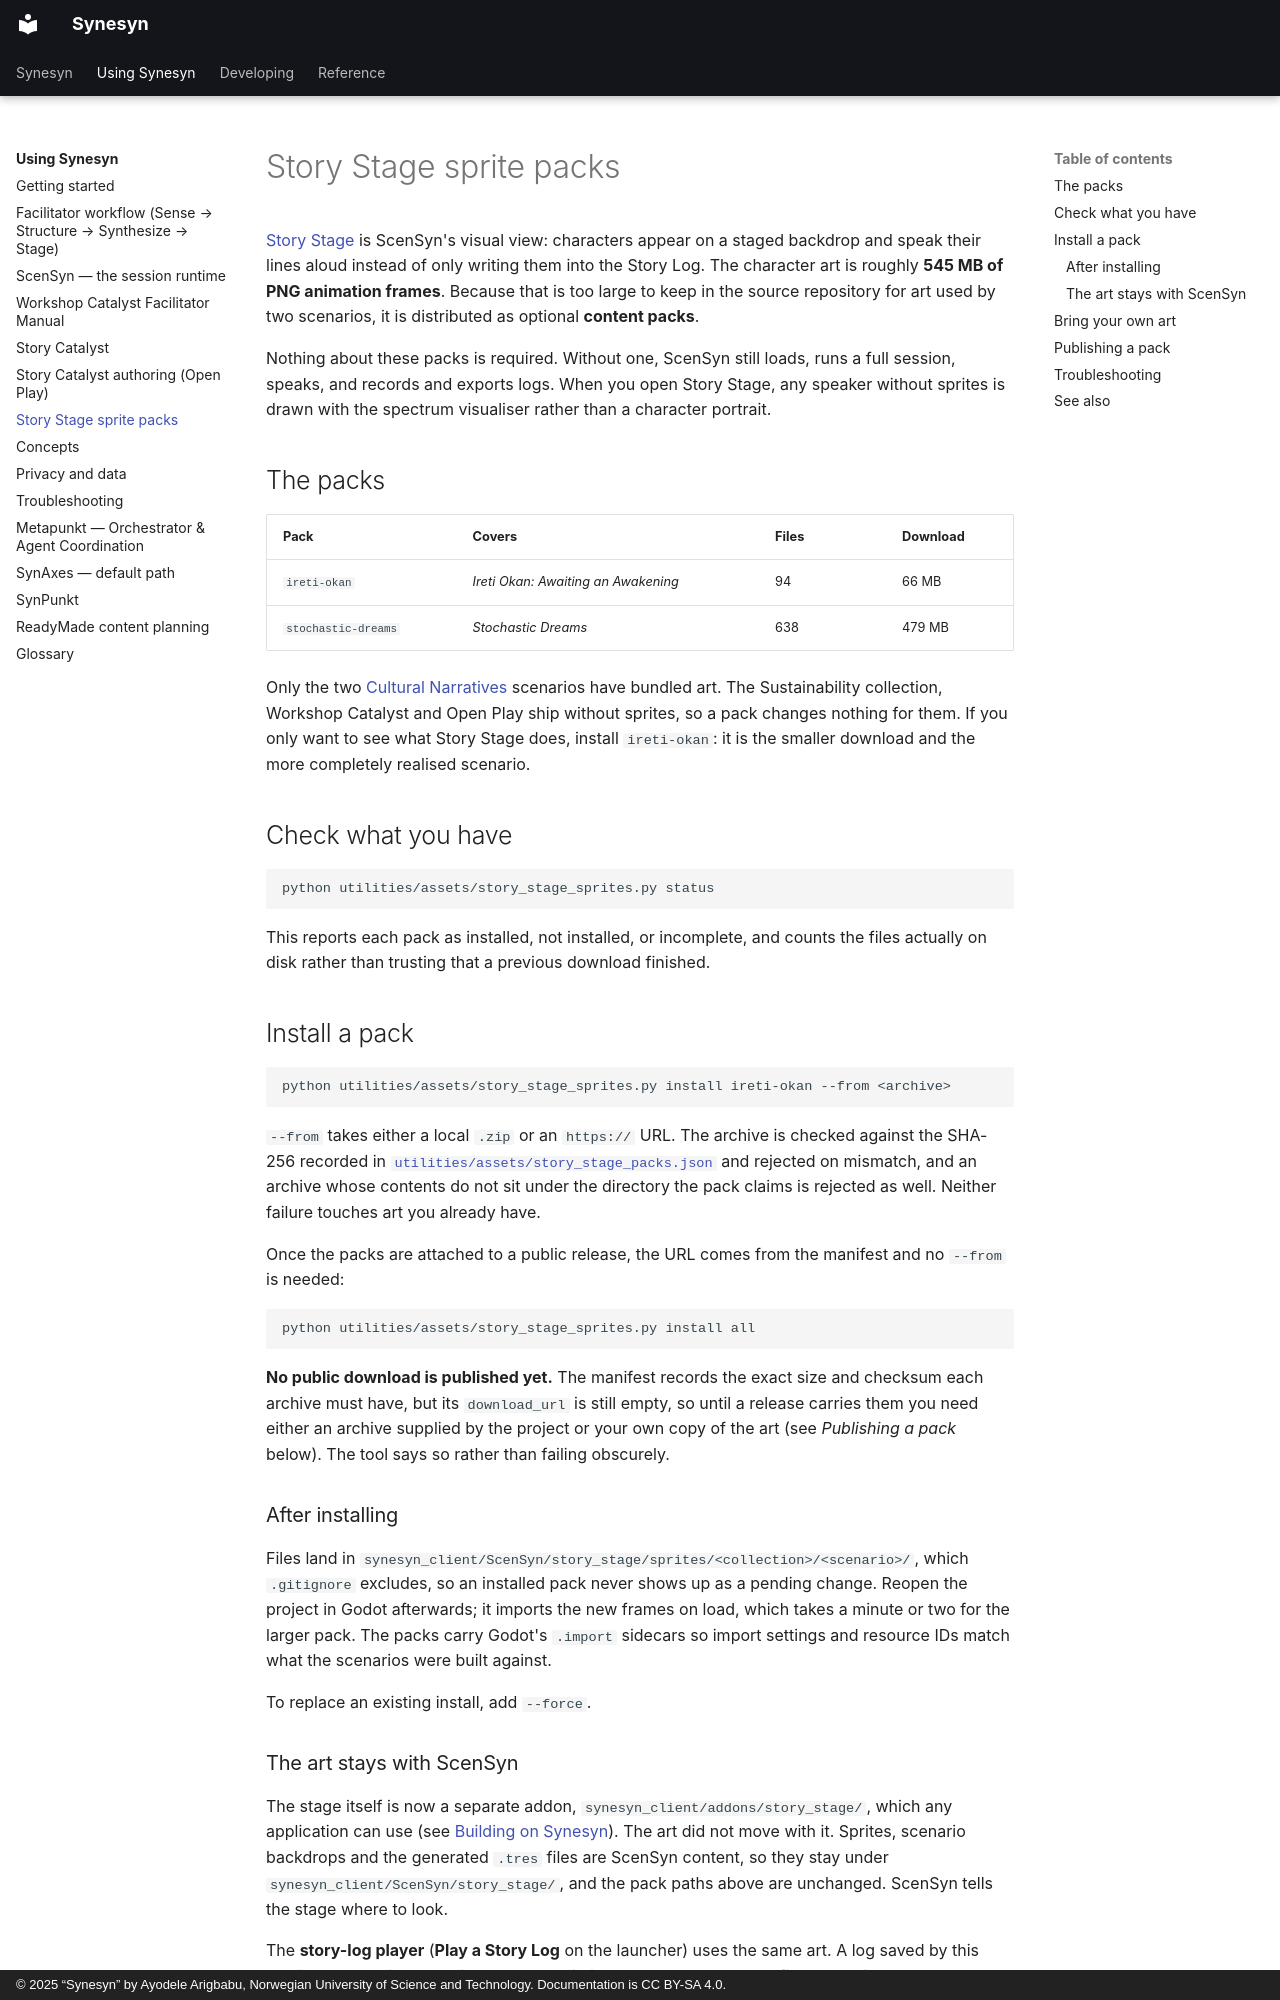

repository: Metapunkt/Synesyn · page: user-guide/story-stage-sprites/index.html · generator: mkdocs · copyright: © 2025 “Synesyn” by Ayodele Arigbabu, Norwegian University of Science and Technology. Documentation is CC BY-SA 4.0.

# Story Stage sprite packs

[Story Stage](scensyn.md) is ScenSyn's visual view: characters appear on a staged
backdrop and speak their lines aloud instead of only writing them into the Story
Log. The character art is roughly **545 MB of PNG animation frames**. Because
that is too large to keep in the source repository for art used by two
scenarios, it is distributed as optional **content packs**.

Nothing about these packs is required. Without one, ScenSyn still loads, runs a
full session, speaks, and records and exports logs. When you open Story Stage,
any speaker without sprites is drawn with the spectrum visualiser rather than a
character portrait.

## The packs

| Pack | Covers | Files | Download |
| --- | --- | --- | --- |
| `ireti-okan` | *Ireti Okan: Awaiting an Awakening* | 94 | 66 MB |
| `stochastic-dreams` | *Stochastic Dreams* | 638 | 479 MB |

Only the two [Cultural Narratives](story-catalyst.md) scenarios have bundled art.
The Sustainability collection, Workshop Catalyst and Open Play ship without
sprites, so a pack changes nothing for them. If you only want to see what Story
Stage does, install `ireti-okan`: it is the smaller download and the more
completely realised scenario.

## Check what you have

```bash
python utilities/assets/story_stage_sprites.py status
```

This reports each pack as installed, not installed, or incomplete, and counts the
files actually on disk rather than trusting that a previous download finished.

## Install a pack

```bash
python utilities/assets/story_stage_sprites.py install ireti-okan --from <archive>
```

`--from` takes either a local `.zip` or an `https://` URL. The archive is checked
against the SHA-256 recorded in
[`utilities/assets/story_stage_packs.json`](https://github.com/Metapunkt/Synesyn/blob/main/utilities/assets/story_stage_packs.json)
and rejected on mismatch, and an archive whose contents do not sit under the
directory the pack claims is rejected as well. Neither failure touches art you
already have.

Once the packs are attached to a public release, the URL comes from the manifest
and no `--from` is needed:

```bash
python utilities/assets/story_stage_sprites.py install all
```

**No public download is published yet.** The manifest records the exact size and
checksum each archive must have, but its `download_url` is still empty, so until a
release carries them you need either an archive supplied by the project or your
own copy of the art (see *Publishing a pack* below). The tool says so rather than
failing obscurely.

### After installing

Files land in `synesyn_client/ScenSyn/story_stage/sprites/<collection>/<scenario>/`,
which `.gitignore` excludes, so an installed pack never shows up as a pending
change. Reopen the project in Godot afterwards; it imports the new frames on load,
which takes a minute or two for the larger pack. The packs carry Godot's `.import`
sidecars so import settings and resource IDs match what the scenarios were built
against.

To replace an existing install, add `--force`.
